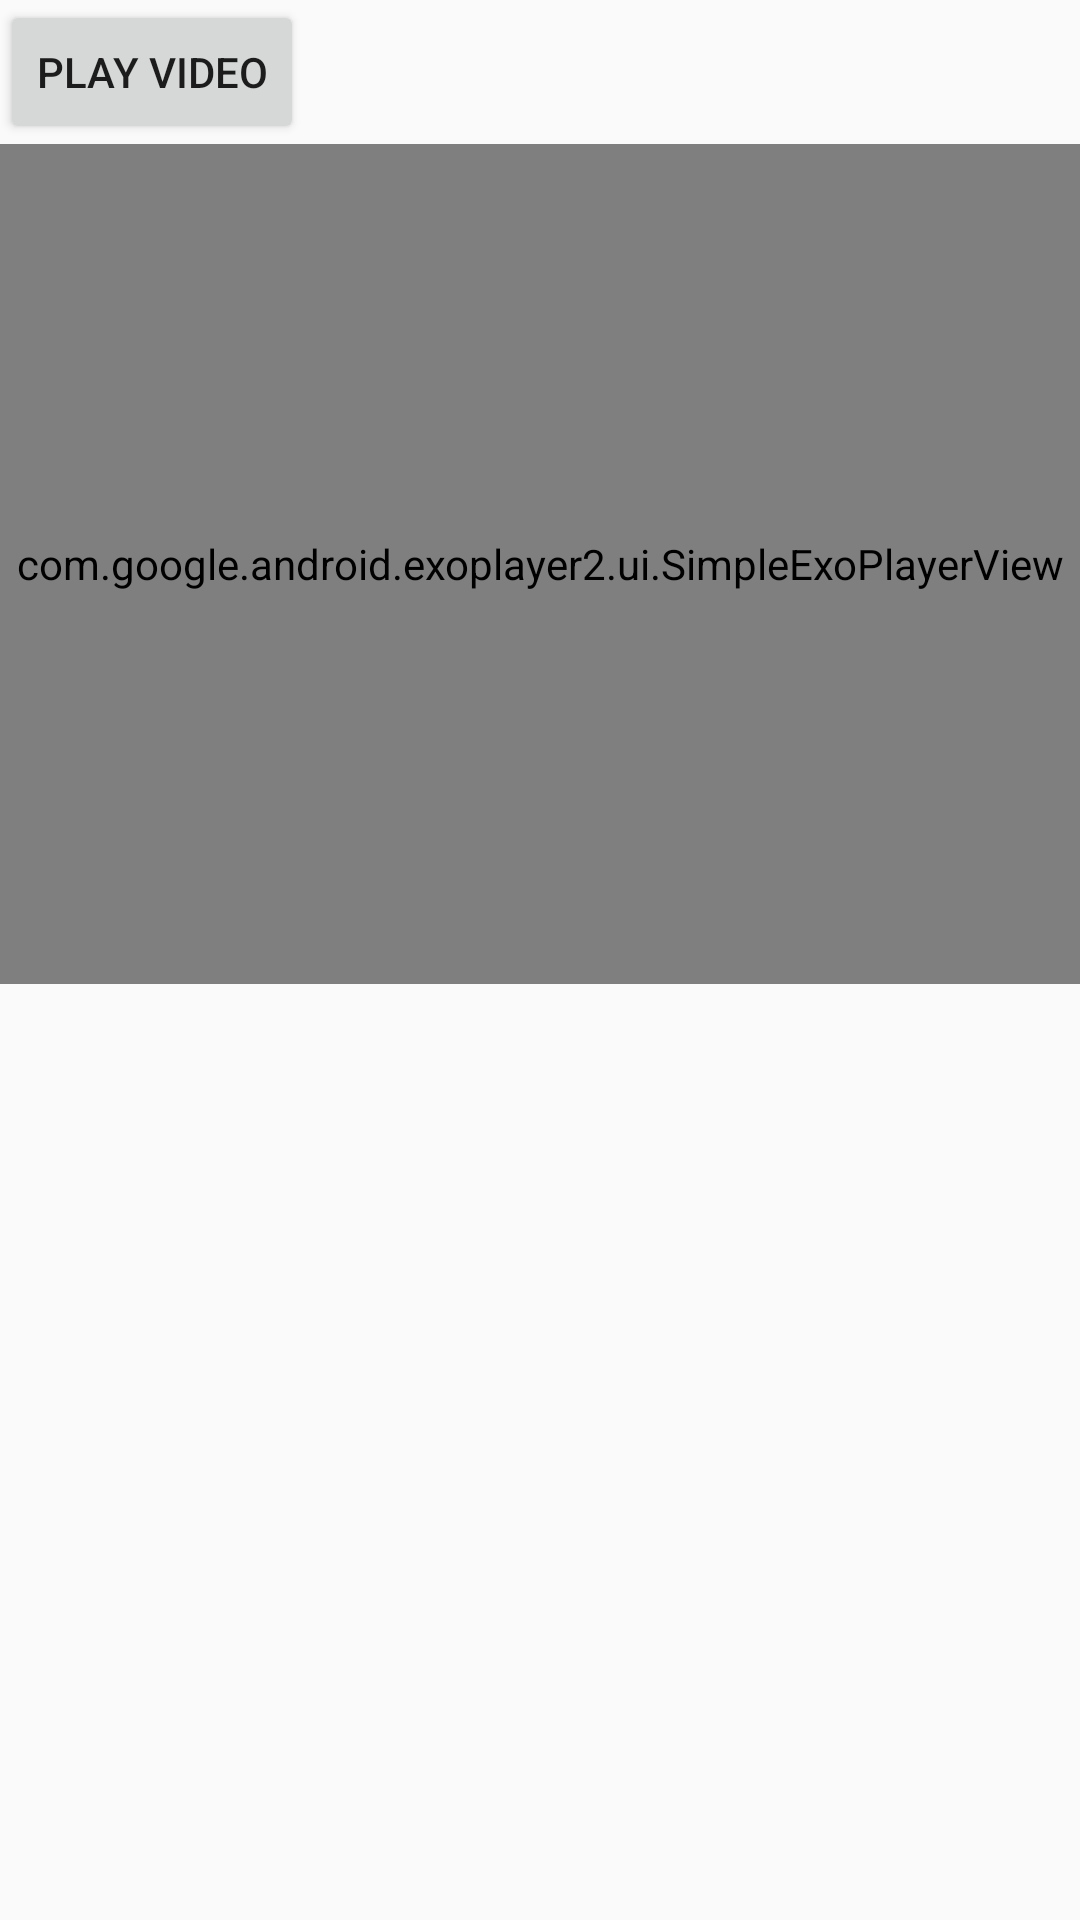

Write the Android layout XML for this screen, with the resource values it uses.
<!-- AndroidManifest.xml: application theme AppTheme -->
<!-- res/layout/fragment_view_player.xml -->
<LinearLayout xmlns:android="http://schemas.android.com/apk/res/android"
    xmlns:tools="http://schemas.android.com/tools"
    android:layout_width="match_parent"
    android:layout_height="match_parent"
    android:orientation="vertical">

    <Button
        android:id="@+id/btnPlayVideo"
        android:layout_width="wrap_content"
        android:layout_height="wrap_content"
        android:text="PLay Video" />

    <com.google.android.exoplayer2.ui.SimpleExoPlayerView
        android:id="@+id/video_player"
        android:layout_width="match_parent"
        android:layout_height="280dp"
        android:visibility="visible">

    </com.google.android.exoplayer2.ui.SimpleExoPlayerView>

</LinearLayout>
<!-- resources referenced by this layout -->
<resources>
  <style name="AppTheme" parent="Theme.AppCompat.Light.DarkActionBar">
          
          <item name="colorPrimary">@color/colorPrimary</item>
          <item name="colorPrimaryDark">@color/colorPrimaryDark</item>
          <item name="colorAccent">@color/colorAccent</item>
      </style>
  <color name="colorPrimary">#008577</color>
  <color name="colorPrimaryDark">#00574B</color>
  <color name="colorAccent">#D81B60</color>
</resources>
